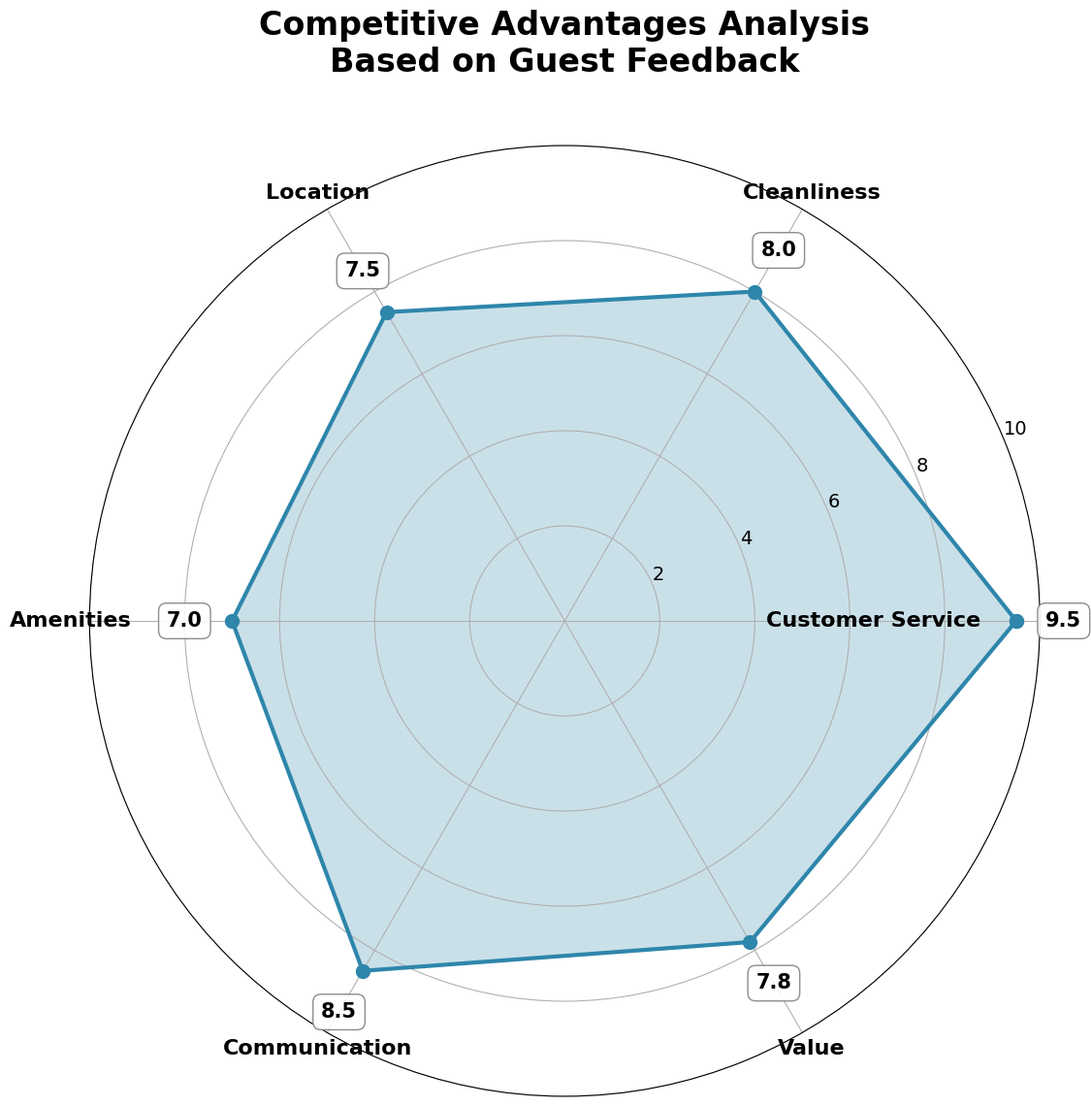

Here is the Python script that generated this plot: (Note: this script raises an exception after producing the figure.)
#!/usr/bin/env python3
"""
Fix competitive advantages chart - move Customer Service label instead of score.
"""

import matplotlib.pyplot as plt
import numpy as np

# Set up professional styling
plt.style.use('default')

# Create custom color schemes
colors = {
    'primary': '#2E86AB',
    'secondary': '#A23B72', 
    'accent': '#F18F01',
    'success': '#C73E1D',
    'neutral': '#6C757D',
    'light': '#F8F9FA',
    'dark': '#343A40'
}

def create_fixed_competitive_advantages():
    """Create competitive advantages visualization with fixes."""
    fig = plt.figure(figsize=(18, 14))
    
    # Add main title with lots of space
    fig.suptitle('Competitive Advantages Analysis\nBased on Guest Feedback', 
                 fontsize=24, fontweight='bold', y=0.95)
    
    # Create subplot with generous spacing
    ax = fig.add_subplot(111, projection='polar')
    ax.set_position([0.1, 0.15, 0.8, 0.7])  # Leave lots of space for title
    
    # Create radar chart for competitive advantages
    categories = ['Customer Service', 'Cleanliness', 'Location', 'Amenities', 'Communication', 'Value']
    
    # Scores based on our analysis (0-10 scale)
    scores = [9.5, 8.0, 7.5, 7.0, 8.5, 7.8]  # Relative importance scores
    
    # Number of variables
    N = len(categories)
    
    # Compute angle for each axis
    angles = [n / float(N) * 2 * np.pi for n in range(N)]
    angles += angles[:1]  # Complete the circle
    
    # Add the first value to the end to close the plot
    scores += scores[:1]
    
    # Create the plot
    ax.plot(angles, scores, 'o-', linewidth=3, color=colors['primary'], markersize=10)
    ax.fill(angles, scores, alpha=0.25, color=colors['primary'])
    
    # Set the labels
    ax.set_xticks(angles[:-1])
    ax.set_xticklabels(categories, fontsize=16, fontweight='bold')
    
    # Set the y-axis limits
    ax.set_ylim(0, 10)
    ax.set_yticks([2, 4, 6, 8, 10])
    ax.set_yticklabels(['2', '4', '6', '8', '10'], fontsize=14)
    
    # Remove the y-axis label (Competitive Advantage Score)
    ax.set_ylabel('')  # This removes the axis label
    
    # Add score annotations with normal positioning
    for i, (angle, score) in enumerate(zip(angles[:-1], scores[:-1])):
        ax.text(angle, score + 1.0, f'{score:.1f}', 
                ha='center', va='center', fontweight='bold', fontsize=15,
                bbox=dict(boxstyle="round,pad=0.4", facecolor="white", alpha=0.9, edgecolor='gray'))
    
    # Now manually reposition the Customer Service label to avoid overlap
    # Get the Customer Service angle (first category)
    customer_service_angle = angles[0]
    
    # Remove the original Customer Service label
    ax.set_xticklabels(['', 'Cleanliness', 'Location', 'Amenities', 'Communication', 'Value'], fontsize=16, fontweight='bold')
    
    # Add Customer Service label closer to the blue data point - NO RECTANGLE
    ax.text(customer_service_angle, 6.5, 'Customer Service', 
            ha='center', va='center', fontsize=16, fontweight='bold')
    
    plt.savefig('reports/08_competitive_advantages.png', dpi=300, bbox_inches='tight')
    plt.close()
    print("✓ Created fixed competitive advantages chart - Customer Service label closer to blue point")

if __name__ == "__main__":
    create_fixed_competitive_advantages() 
